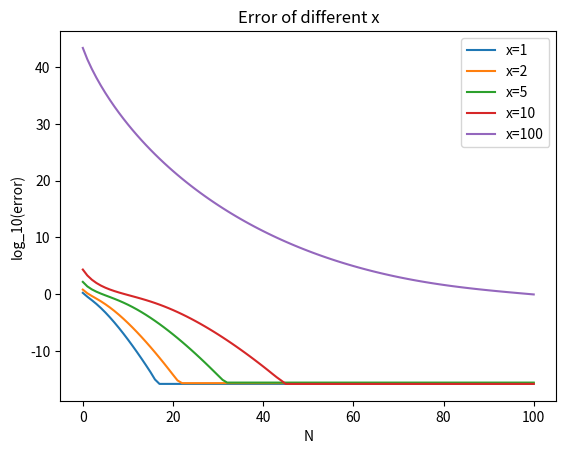

This chart was generated by the following Python code:
import numpy as np
import math
import matplotlib.pyplot as plt

def Method3(x, N):

    result=0.
    result1=[]
    n=[]
    result2 = np.exp(-x)
    Error=[]

    for i in range(0,N+1):
        result +=   (x)**i/math.factorial(i)

        n= np.append(n,i)
        # result1= np.append(result1,1/result)

        error = math.log10(abs(((1/result)-result2)/result2))
        Error=np.append(Error, error)
        
    plt.plot(n, Error, label='x='+str(x))
    plt.title("Error of different x")
    plt.xlabel("N")
    plt.ylabel("log_10(error)")

Method3(1,100)
Method3(2,100)
Method3(5,100)

Method3(10,100)
Method3(100,100)

plt.legend(loc='upper right')
plt.show()

